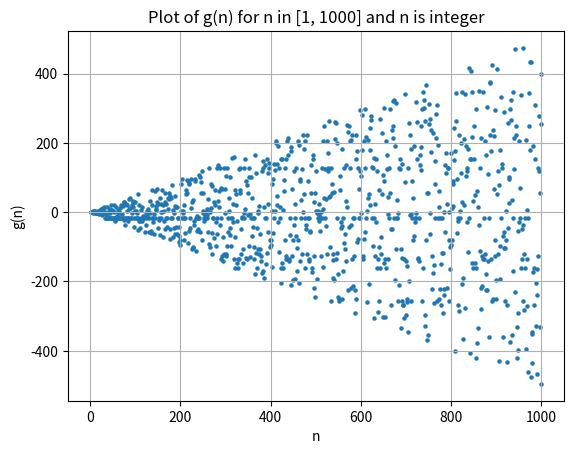

Generate this figure with matplotlib:

import numpy as np
import matplotlib.pyplot as plt
import sys

n_values = np.arange(1, 1001)
epsilon = sys.float_info.epsilon

def f(n):
    return (n * (((n + 1) / n) - 1) - 1)

def g(n, epsilon):
    return f(n) / epsilon




g_values = [g(n, epsilon) for n in n_values]

#Plotting part of the question
plt.scatter(n_values, g_values, s=5)  
plt.xlabel('n')
plt.ylabel('g(n)')
plt.title('Plot of g(n) for n in [1, 1000] and n is integer')
plt.grid(True)

plt.show()
valueforthis=f(1000)
#Finding zero values part
zero_values = [n for n, i in zip(n_values, g_values) if i == 0]
print("Values of n for g(n) is 0:", zero_values)




